Image classification data set "images" (sunyongke/woodRecognition on GitHub). Class labels (21): Cassia siamea, Cinnamomum camphora, Dalbergia bariensis, Dalbergia cochinchinensis, Dalbergia fusca, Dalbergia latifolia, Dalbergia odorifera, Dalbergia oliveri, Diospyros ebenum, Excentrodendron hsienmu, Intsia spp, Mesua ferrea, Pterocarpus erinaceus, Pterocarpus indicus, Pterocarpus macrocarpus, Pterocarpus santalinus, Taiwania flousiana, Tectona grandis, Terminalia myriocarpa, Terminalia tomentosa, Xylia dolabriformis.

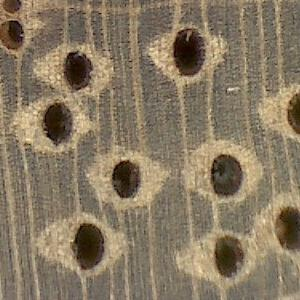
Label: Intsia spp

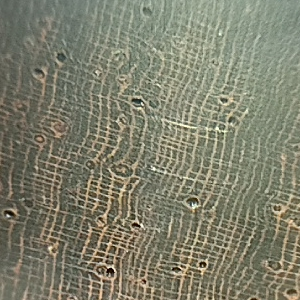
Label: Dalbergia bariensis

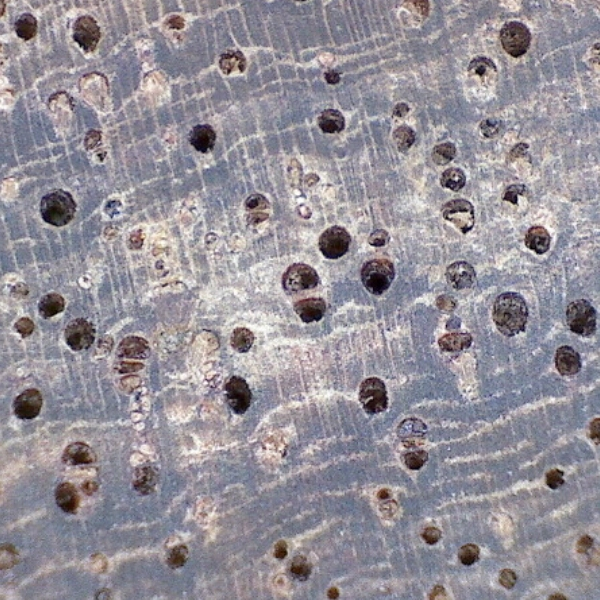
Label: Pterocarpus erinaceus

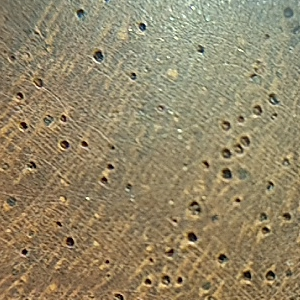
Label: Dalbergia cochinchinensis

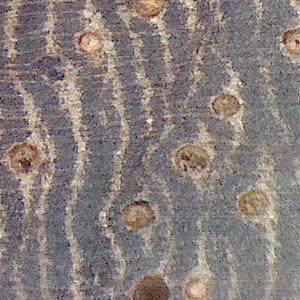
Label: Pterocarpus macrocarpus

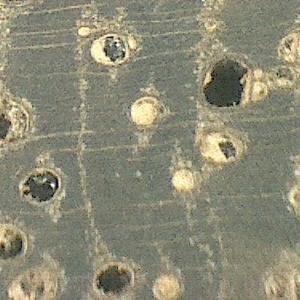
Label: Terminalia tomentosa
